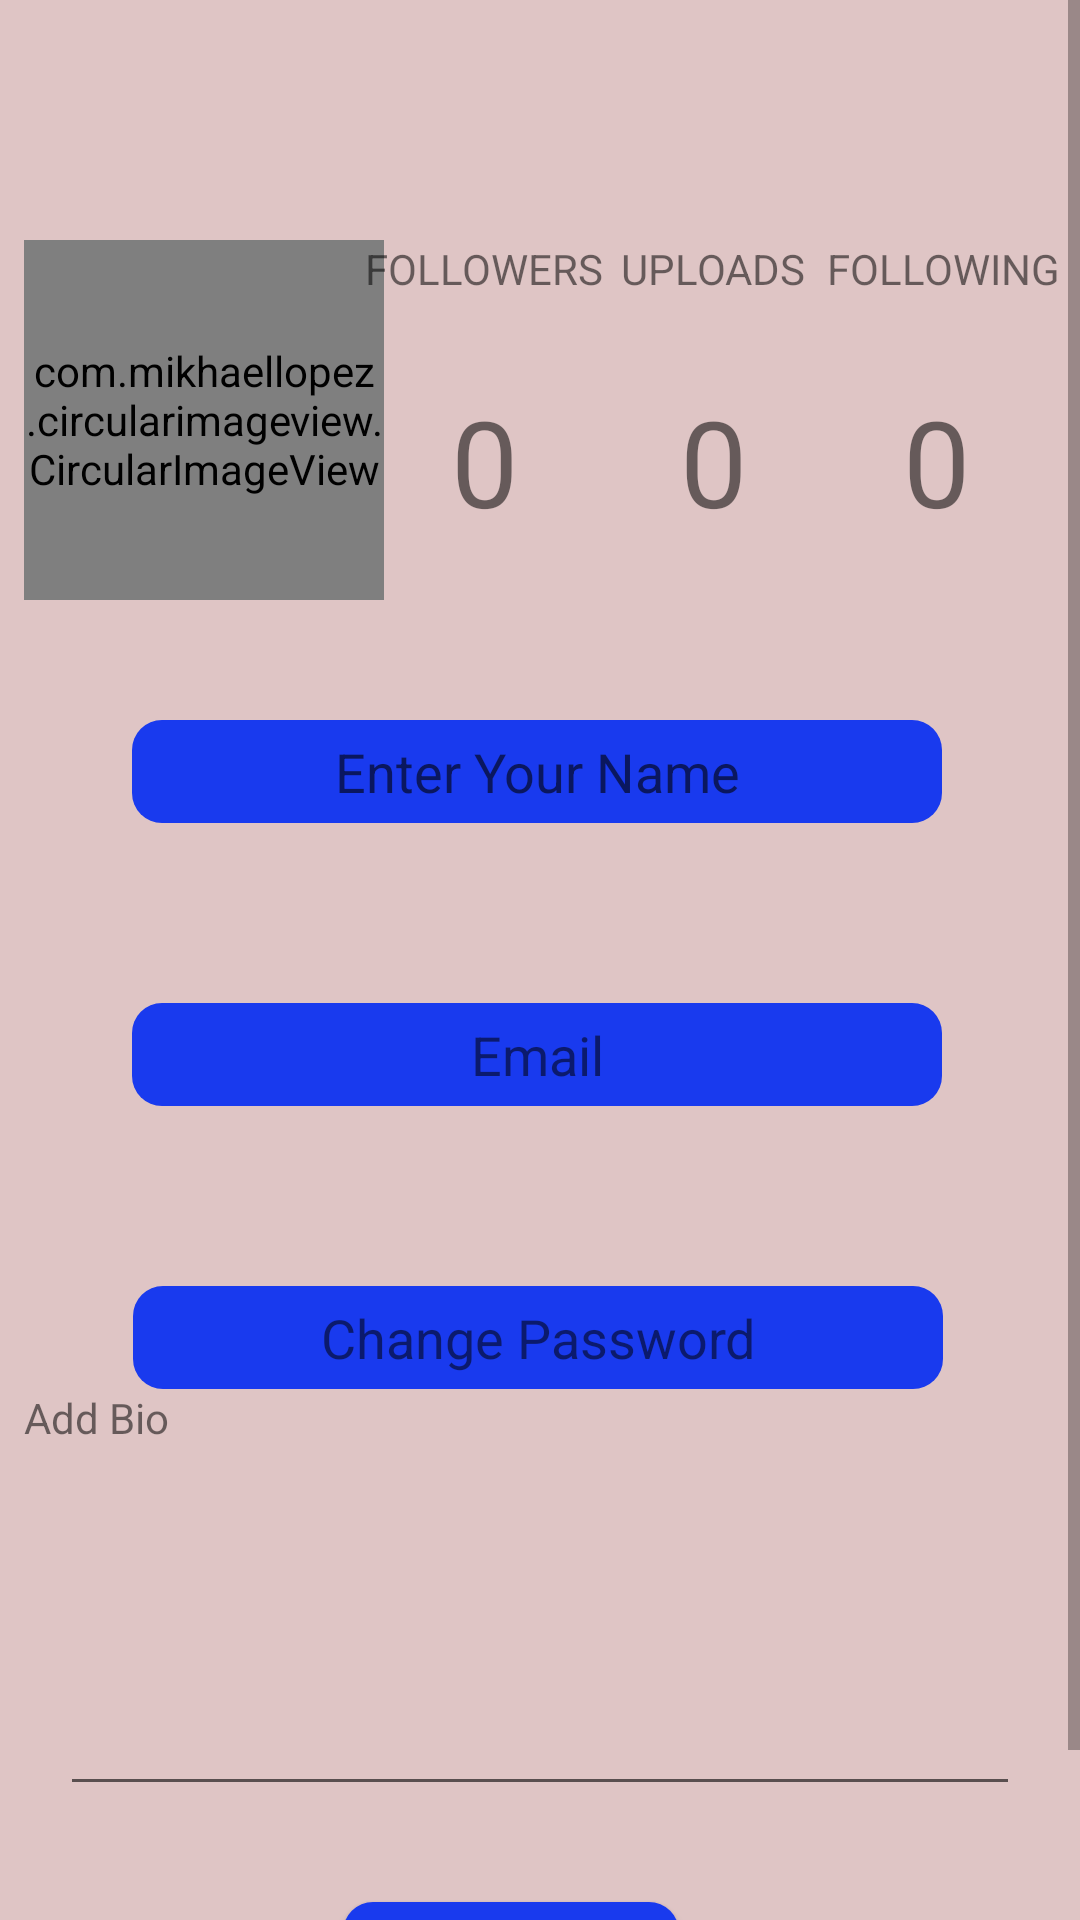

Produce the Android XML layout that renders to this screen, including the resource entries it uses.
<!-- AndroidManifest.xml: application theme AppTheme -->
<!-- res/layout/profile_fragment.xml -->
<?xml version="1.0" encoding="utf-8"?>
<ScrollView
    xmlns:android="http://schemas.android.com/apk/res/android"
    xmlns:app="http://schemas.android.com/apk/res-auto"
    xmlns:tools="http://schemas.android.com/tools"
    android:layout_width="match_parent"
    android:layout_height="match_parent"
    android:fillViewport="true"
    android:background="#DFC5C5"
    app:layout_constraintBottom_toBottomOf="parent"
    app:layout_constraintEnd_toEndOf="parent"
    app:layout_constraintTop_toTopOf="parent"
    app:layout_constraintVertical_bias="0">

        <androidx.constraintlayout.widget.ConstraintLayout
            android:layout_width="match_parent"
            android:layout_height="match_parent"
            android:layout_marginTop="50dp"
            app:layout_constraintBottom_toBottomOf="parent"
            app:layout_constraintEnd_toEndOf="parent"
            app:layout_constraintTop_toTopOf="parent">

        <com.mikhaellopez.circularimageview.CircularImageView
            android:id="@+id/profile_image"
            android:layout_width="120dp"
            android:layout_height="120dp"
            android:layout_marginTop="30dp"
            android:src="@drawable/ic_profile"
            app:civ_border_color="#3f51b5"
            app:civ_border_width="2dp"
            app:civ_shadow="true"
            android:layout_marginBottom="2dp"
            app:civ_shadow_color="#3f51b5"
            app:civ_shadow_radius="0dp"
            android:scaleType="centerCrop"
            app:layout_constraintEnd_toStartOf="@+id/guideline"
            app:layout_constraintHorizontal_bias="0.0"
            app:layout_constraintStart_toStartOf="@+id/guideline3"
            app:layout_constraintTop_toTopOf="parent" />

        <TextView
            android:id="@+id/textView6"
            android:layout_width="wrap_content"
            android:layout_height="wrap_content"
            android:text="FOLLOWERS"
            app:layout_constraintEnd_toStartOf="@+id/textView7"
            app:layout_constraintStart_toStartOf="@+id/guideline"
            app:layout_constraintTop_toTopOf="@+id/profile_image" />

        <TextView
            android:id="@+id/textView7"
            android:layout_width="wrap_content"
            android:layout_height="wrap_content"
            android:text="UPLOADS"
            app:layout_constraintBottom_toBottomOf="@+id/textView6"
            app:layout_constraintEnd_toEndOf="parent"
            app:layout_constraintStart_toStartOf="@+id/guideline"
            app:layout_constraintTop_toTopOf="@+id/textView6"
            app:layout_constraintVertical_bias="0.0" />

        <TextView
            android:id="@+id/textView8"
            android:layout_width="wrap_content"
            android:layout_height="wrap_content"
            android:text="FOLLOWING"
            app:layout_constraintBottom_toBottomOf="@+id/textView7"
            app:layout_constraintEnd_toStartOf="@+id/guideline2"
            app:layout_constraintStart_toEndOf="@+id/textView7"
            app:layout_constraintTop_toTopOf="@+id/textView7"
            app:layout_constraintVertical_bias="0.0" />

        <TextView
            android:id="@+id/textView_followers"
            android:layout_width="wrap_content"
            android:layout_height="wrap_content"
            android:layout_marginTop="28dp"
            android:text="0"
            android:textSize="40dp"
            app:layout_constraintEnd_toEndOf="@+id/textView6"
            app:layout_constraintStart_toStartOf="@+id/textView6"
            app:layout_constraintTop_toBottomOf="@+id/textView6" />

        <TextView
            android:id="@+id/textView_uploads"
            android:layout_width="wrap_content"
            android:layout_height="wrap_content"
            android:text="0"
            android:textSize="40dp"
            app:layout_constraintEnd_toEndOf="@+id/textView7"
            app:layout_constraintStart_toStartOf="@+id/textView7"
            app:layout_constraintTop_toTopOf="@+id/textView_followers" />

        <TextView
            android:id="@+id/textView_following"
            android:layout_width="wrap_content"
            android:layout_height="wrap_content"
            android:text="0"
            android:textSize="40sp"
            app:layout_constraintEnd_toEndOf="@+id/textView8"
            app:layout_constraintHorizontal_bias="0.46"
            app:layout_constraintStart_toStartOf="@+id/textView8"
            app:layout_constraintTop_toTopOf="@+id/textView_followers" />

        <androidx.constraintlayout.widget.Guideline
            android:id="@+id/guideline"
            android:layout_width="wrap_content"
            android:layout_height="wrap_content"
            android:orientation="vertical"
            app:layout_constraintGuide_percent="0.32" />

        <androidx.constraintlayout.widget.Guideline
            android:id="@+id/guideline2"
            android:layout_width="wrap_content"
            android:layout_height="wrap_content"
            android:layout_marginTop="16dp"
            android:orientation="vertical"
            app:layout_constraintGuide_percent="1.0"
            app:layout_constraintTop_toTopOf="parent" />

        <EditText
            android:id="@+id/text_name"
            android:layout_width="270dp"
            android:layout_height="wrap_content"
            android:layout_marginTop="40dp"
            android:background="@drawable/background"
            android:ems="10"
            android:gravity="center"
            android:hint="Enter Your Name"
            android:inputType="textPersonName"
            android:padding="5dp"
            app:layout_constraintEnd_toEndOf="parent"
            app:layout_constraintHorizontal_bias="0.489"
            app:layout_constraintStart_toStartOf="parent"
            app:layout_constraintTop_toBottomOf="@+id/profile_image" />

        <TextView
            android:id="@+id/text_email"
            android:layout_width="270dp"
            android:layout_height="wrap_content"
            android:layout_marginTop="60dp"
            android:background="@drawable/background"
            android:gravity="center"
            android:padding="5dp"
            android:text="Email"
            android:textSize="18dp"
            app:layout_constraintEnd_toEndOf="parent"
            app:layout_constraintHorizontal_bias="0.489"
            app:layout_constraintStart_toStartOf="parent"
            app:layout_constraintTop_toBottomOf="@+id/text_name" />

        <TextView
            android:id="@+id/text_password"
            android:layout_width="270dp"
            android:layout_height="wrap_content"
            android:layout_marginTop="60dp"
            android:background="@drawable/background"
            android:gravity="center"
            android:padding="5dp"
            android:text="Change Password"
            android:textSize="18dp"
            app:layout_constraintEnd_toStartOf="@+id/guideline2"
            app:layout_constraintHorizontal_bias="0.491"
            app:layout_constraintStart_toStartOf="parent"
            app:layout_constraintTop_toBottomOf="@+id/text_email" />

        <TextView
            android:id="@+id/textView14"
            android:layout_width="wrap_content"
            android:layout_height="wrap_content"
            android:text="Add Bio"
            app:layout_constraintStart_toStartOf="@+id/guideline3"
            app:layout_constraintTop_toBottomOf="@+id/text_password" />

        <EditText
            android:id="@+id/text_bio"
            android:layout_width="match_parent"
            android:layout_height="100dp"
            android:layout_margin="20dp"
            android:ems="10"
            android:gravity="top|left"
            android:inputType="textMultiLine"
            android:scrollbars="vertical"
            app:layout_constraintEnd_toEndOf="parent"
            app:layout_constraintStart_toStartOf="parent"
            app:layout_constraintTop_toBottomOf="@+id/textView14" />

        <Button
            android:id="@+id/btn_save"
            android:layout_width="wrap_content"
            android:layout_height="wrap_content"
            android:layout_marginTop="32dp"
            android:background="@drawable/background"
            android:paddingLeft="5dp"
            android:paddingRight="5dp"
            android:text="SAVE CHANGES"
            android:layout_marginBottom="20dp"
            android:textColor="#673AB7"
            app:layout_constraintBottom_toBottomOf="parent"
            app:layout_constraintEnd_toEndOf="parent"
            app:layout_constraintHorizontal_bias="0.461"
            app:layout_constraintStart_toStartOf="parent"
            app:layout_constraintTop_toBottomOf="@+id/text_bio" />

        <androidx.constraintlayout.widget.Guideline
            android:id="@+id/guideline3"
            android:layout_width="wrap_content"
            android:layout_height="wrap_content"
            android:layout_marginStart="16dp"
            android:orientation="vertical"
            app:layout_constraintGuide_percent="0.022160664"
            app:layout_constraintStart_toStartOf="parent" />

        <ProgressBar
            android:id="@+id/progressBar"
            style="?android:attr/progressBarStyle"
            android:layout_width="wrap_content"
            android:layout_height="wrap_content"
            android:visibility="gone"
            app:layout_constraintBottom_toBottomOf="parent"
            app:layout_constraintEnd_toEndOf="parent"
            app:layout_constraintStart_toStartOf="parent"
            app:layout_constraintTop_toTopOf="parent" />

    </androidx.constraintlayout.widget.ConstraintLayout>
</ScrollView>
<!-- resources referenced by this layout -->
<resources>
  <!-- drawable background (drawable) -->
  <?xml version="1.0" encoding="utf-8"?>
  <shape
      xmlns:android="http://schemas.android.com/apk/res/android"
      android:shape="rectangle"
      android:visible="true">
  
      <size
          android:width="50dp"
          android:height="10dp"/>
  
      <solid
          android:color="#193AEE"/>
  
      <corners
          android:radius="10dp"/>
  
  
  </shape>
  <style name="AppTheme" parent="Theme.AppCompat.Light.DarkActionBar">
  
          <item name="colorPrimary">#193AEE</item>
          <item name="colorPrimaryDark">#2196F3</item>
          <item name="colorAccent">@color/colorAccent</item>
      </style>
  <color name="colorAccent">#D81B60</color>
</resources>
